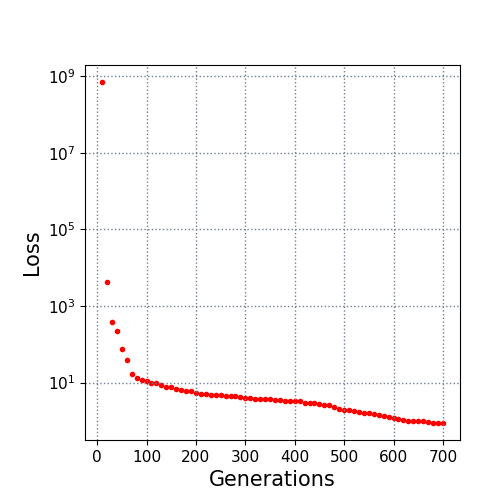

Source data for this figure (header and first rows):
10.0, 700000000.0
20.0, 4104
30.0, 388.3
40.0, 218.3
50.0, 75.79
60.0, 38.61
70.0, 17.23
80.0, 13.43
90.0, 11.93
100.0, 11.2
110.0, 9.891
120.0, 9.575
130.0, 8.436
140.0, 7.775
150.0, 7.609
160.0, 6.683
170.0, 6.223
180.0, 5.903
190.0, 5.85
200.0, 5.29
210.0, 5.056
220.0, 4.942
230.0, 4.763
240.0, 4.631
250.0, 4.605
260.0, 4.573
270.0, 4.477
280.0, 4.455
290.0, 4.289
300.0, 4.036
310.0, 3.945
320.0, 3.79
330.0, 3.654
340.0, 3.631
350.0, 3.631
360.0, 3.516
370.0, 3.516
380.0, 3.315
390.0, 3.233
400.0, 3.224
410.0, 3.224
420.0, 2.919
430.0, 2.919
440.0, 2.89
450.0, 2.756
460.0, 2.65
470.0, 2.55
480.0, 2.291
490.0, 2.052
500.0, 1.959
510.0, 1.959
520.0, 1.791
530.0, 1.753
540.0, 1.584
550.0, 1.584
560.0, 1.54
570.0, 1.412
580.0, 1.353
590.0, 1.237
600.0, 1.181
610.0, 1.146
... 9 more rows
